Labelled photos from "dataset", an image-classification folder in Raushan94kr/AI_Disaster_Response_Assistant. The possible labels are: destroyed, major damage, minor damage, no damage.

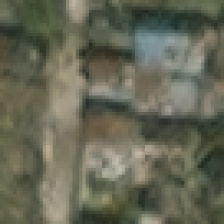
Label: minor damage

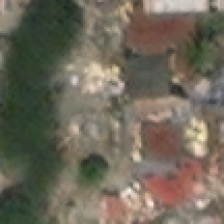
Label: destroyed

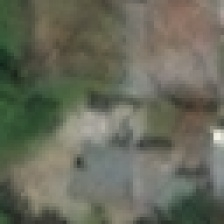
Label: no damage

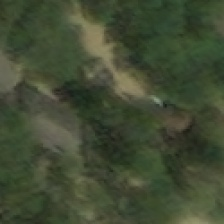
Label: major damage

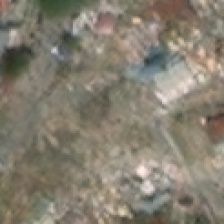
Label: destroyed

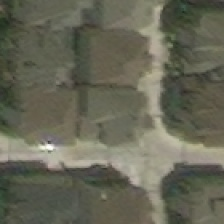
Label: major damage
